Dataset: 200 (GitHub, internet-of-production/microstructure-deep-generative-models). Classes: fine grain 0, fine grain 1, fine grain 2, middle grain 3, middle grain 4, middle grain 5, coarse grain 6, coarse grain 7, coarse grain 8.

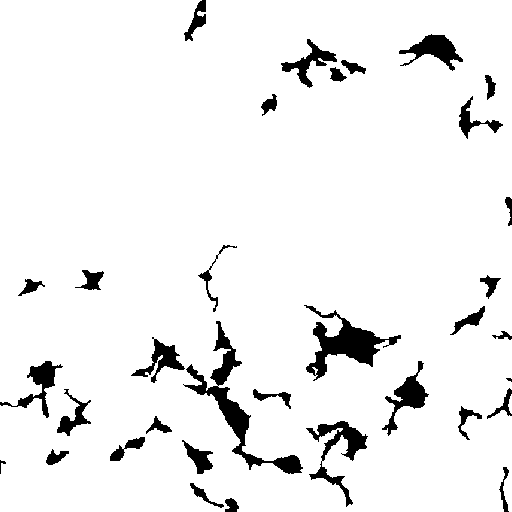
Label: coarse grain 8

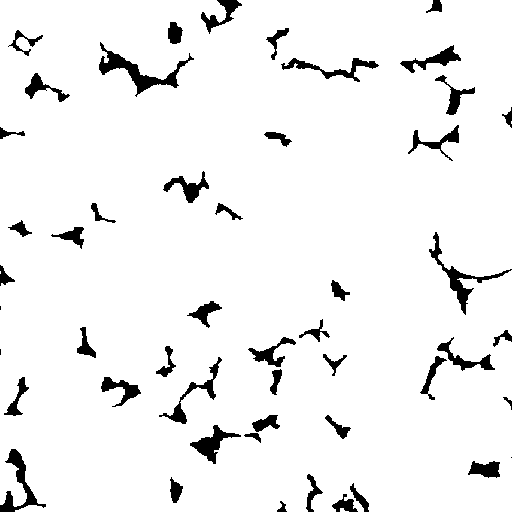
Label: fine grain 2

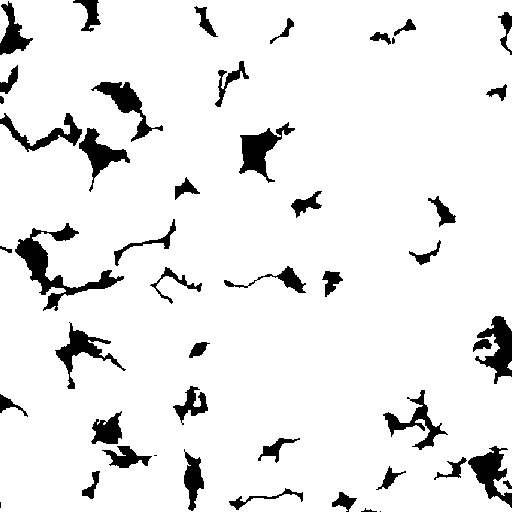
Label: fine grain 1

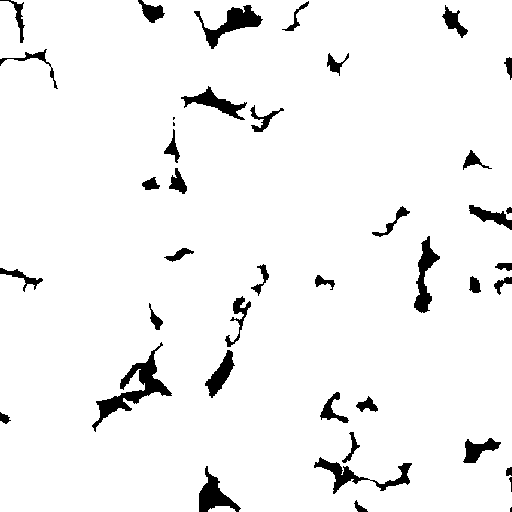
Label: middle grain 5

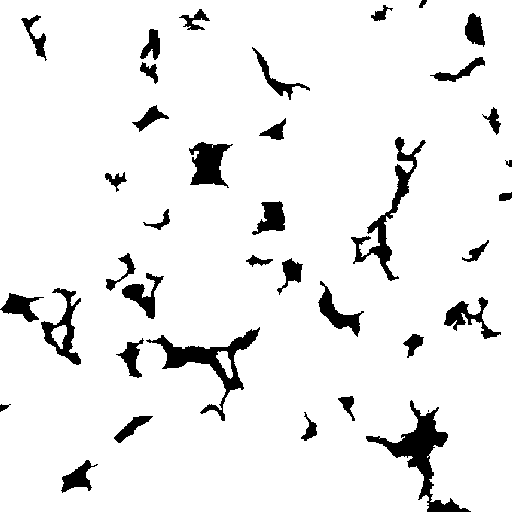
Label: middle grain 4

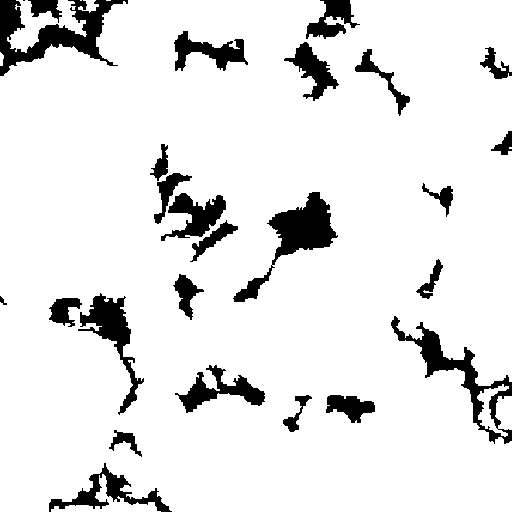
Label: coarse grain 6
